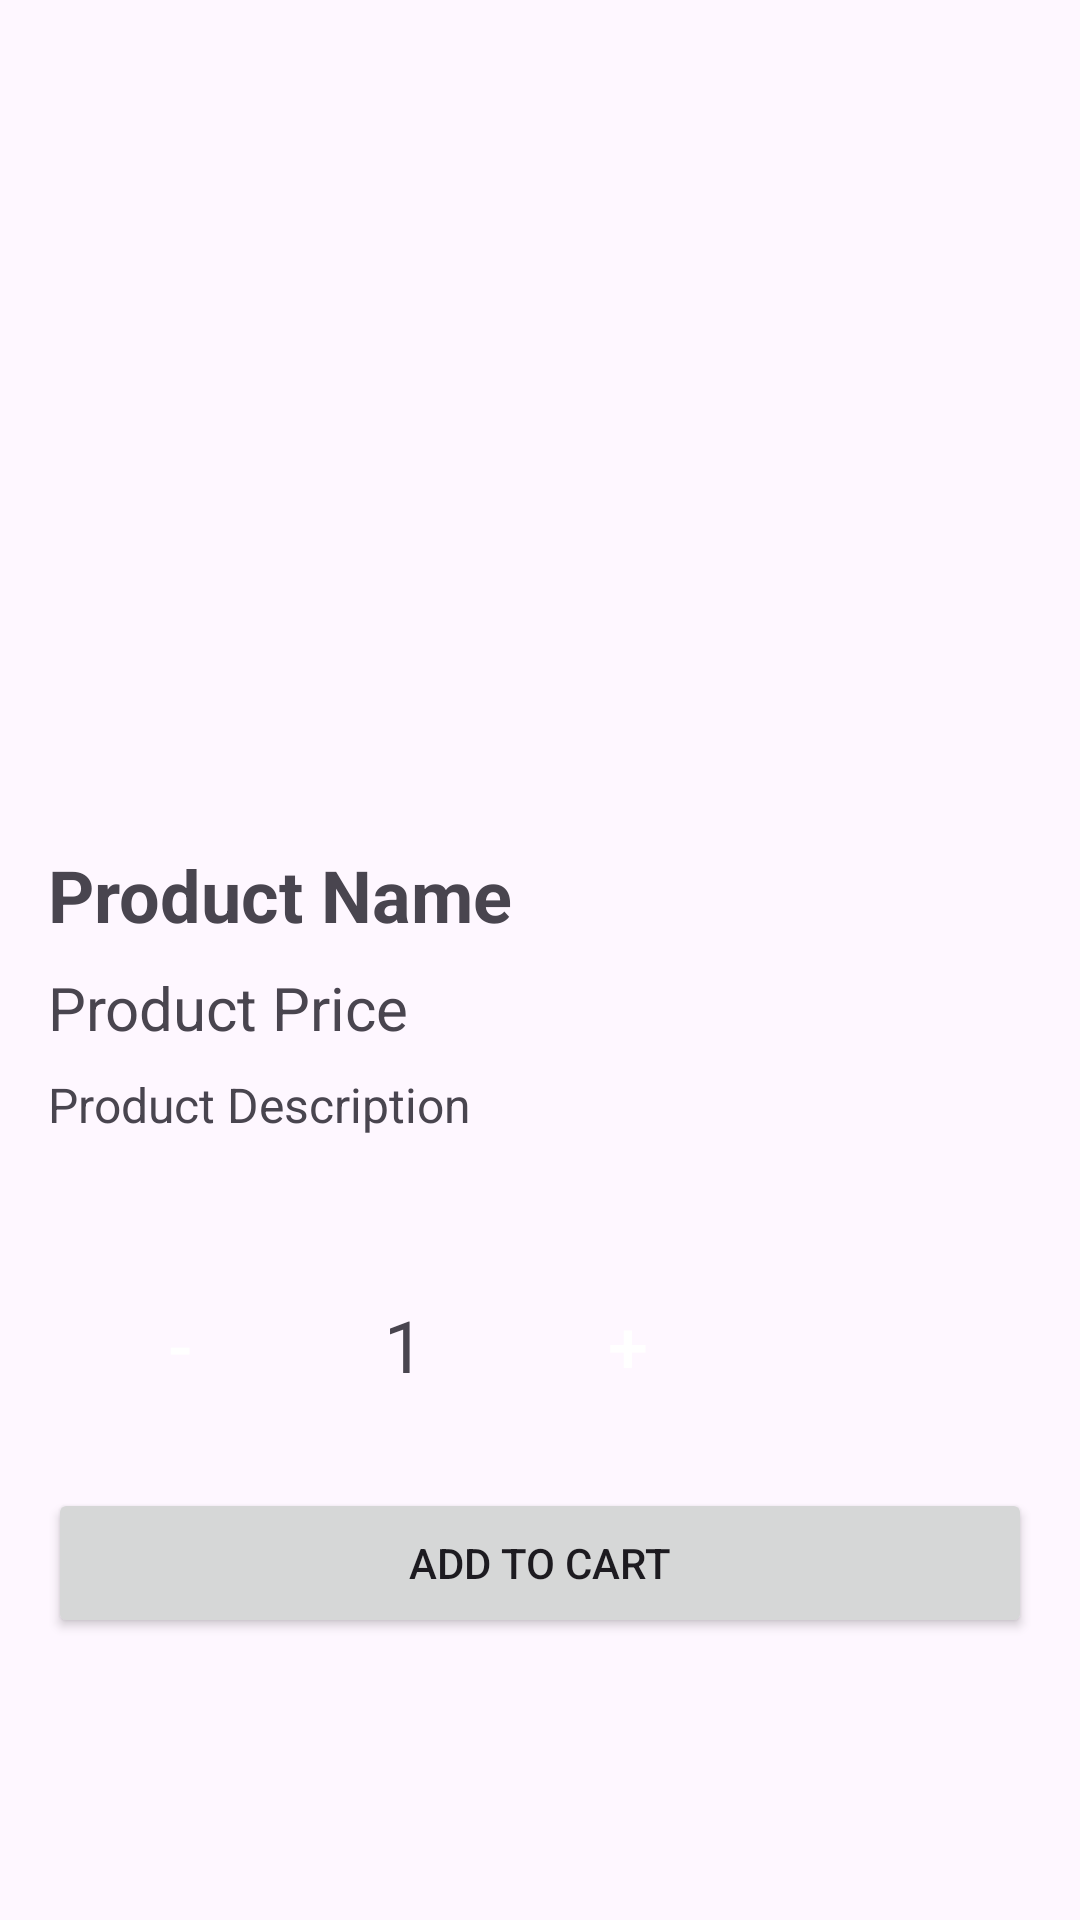

Write the Android layout XML for this screen, with the resource values it uses.
<!-- AndroidManifest.xml: application theme Theme.JBMART -->
<!-- res/layout/activity_product_details.xml -->
<?xml version="1.0" encoding="utf-8"?>
<RelativeLayout xmlns:android="http://schemas.android.com/apk/res/android"
    xmlns:app="http://schemas.android.com/apk/res-auto"
    android:layout_width="match_parent"
    android:layout_height="match_parent"
    android:padding="16dp">

    <ImageView
        android:id="@+id/product_image_details"
        android:layout_width="match_parent"
        android:layout_height="250dp"
        android:scaleType="centerCrop"
        android:layout_marginBottom="16dp" />

    <TextView
        android:id="@+id/product_name_details"
        android:layout_width="wrap_content"
        android:layout_height="wrap_content"
        android:text="Product Name"
        android:textSize="24sp"
        android:textStyle="bold"
        android:layout_below="@id/product_image_details"
        android:layout_marginBottom="8dp" />

    <TextView
        android:id="@+id/product_price_details"
        android:layout_width="wrap_content"
        android:layout_height="wrap_content"
        android:text="Product Price"
        android:textSize="20sp"
        android:layout_below="@id/product_name_details"
        android:layout_marginBottom="8dp" />

    <TextView
        android:id="@+id/product_description_details"
        android:layout_width="wrap_content"
        android:layout_height="wrap_content"
        android:text="@string/product_description"
        android:textSize="16sp"
        android:layout_below="@id/product_price_details"
        android:layout_marginBottom="16dp" />



    <LinearLayout
        android:id="@+id/quantity_layout"
        android:layout_width="wrap_content"
        android:layout_height="wrap_content"
        android:layout_marginTop="400dp"
        android:gravity="center_horizontal"
        android:orientation="horizontal">

        <Button
            android:id="@+id/decrement_button"
            android:layout_width="wrap_content"
            android:layout_height="wrap_content"
            android:text="-"
            android:textSize="24sp"
            android:layout_marginEnd="8dp"
            android:padding="16dp"
            android:background="@drawable/baseline_minuse_24"
            android:textColor="@android:color/white"/>

        <TextView
            android:id="@+id/quantity_text"
            android:layout_width="wrap_content"
            android:layout_height="wrap_content"
            android:text="1"
            android:textSize="24sp"
            android:padding="16dp"/>

        <Button
            android:id="@+id/increment_button"
            android:layout_width="wrap_content"
            android:layout_height="wrap_content"
            android:text="+"
            android:textSize="24sp"
            android:layout_marginStart="8dp"
            android:padding="16dp"
            android:background="@drawable/baseline_add_24"
            android:textColor="@android:color/white"/>
    </LinearLayout>

    <Button
        android:id="@+id/add_to_cart_btn_details"
        android:layout_width="match_parent"
        android:layout_height="50dp"
        android:layout_marginTop="480dp"
        android:text="@string/add_to_cart" />

</RelativeLayout>
<!-- resources referenced by this layout -->
<resources>
  <string name="add_to_cart">Add to Cart</string>
  <string name="product_description">Product Description</string>
  <style name="Theme.JBMART" parent="Base.Theme.JBMART" />
  <style name="Base.Theme.JBMART" parent="Theme.Material3.DayNight.NoActionBar">
          
          
  
          <item name="colorPrimary">@color/lavender</item>
  
          <item name="colorPrimaryVariant">@color/lavender</item>
  
          <item name="colorOnPrimary">@color/white</item>
          
          <item name="colorSecondary">@color/teal_200</item>
  
          <item name="colorSecondaryVariant">@color/teal_700</item>
  
  
          <item name="colorOnSecondary">@color/black</item>
  
          
  
      </style>
  <color name="lavender">#8692f7</color>
  <color name="white">#FFFFFFFF</color>
  <color name="teal_200">#FF83DAC5</color>
  <color name="teal_700">#FF818786</color>
  <color name="black">#FF000000</color>
</resources>
